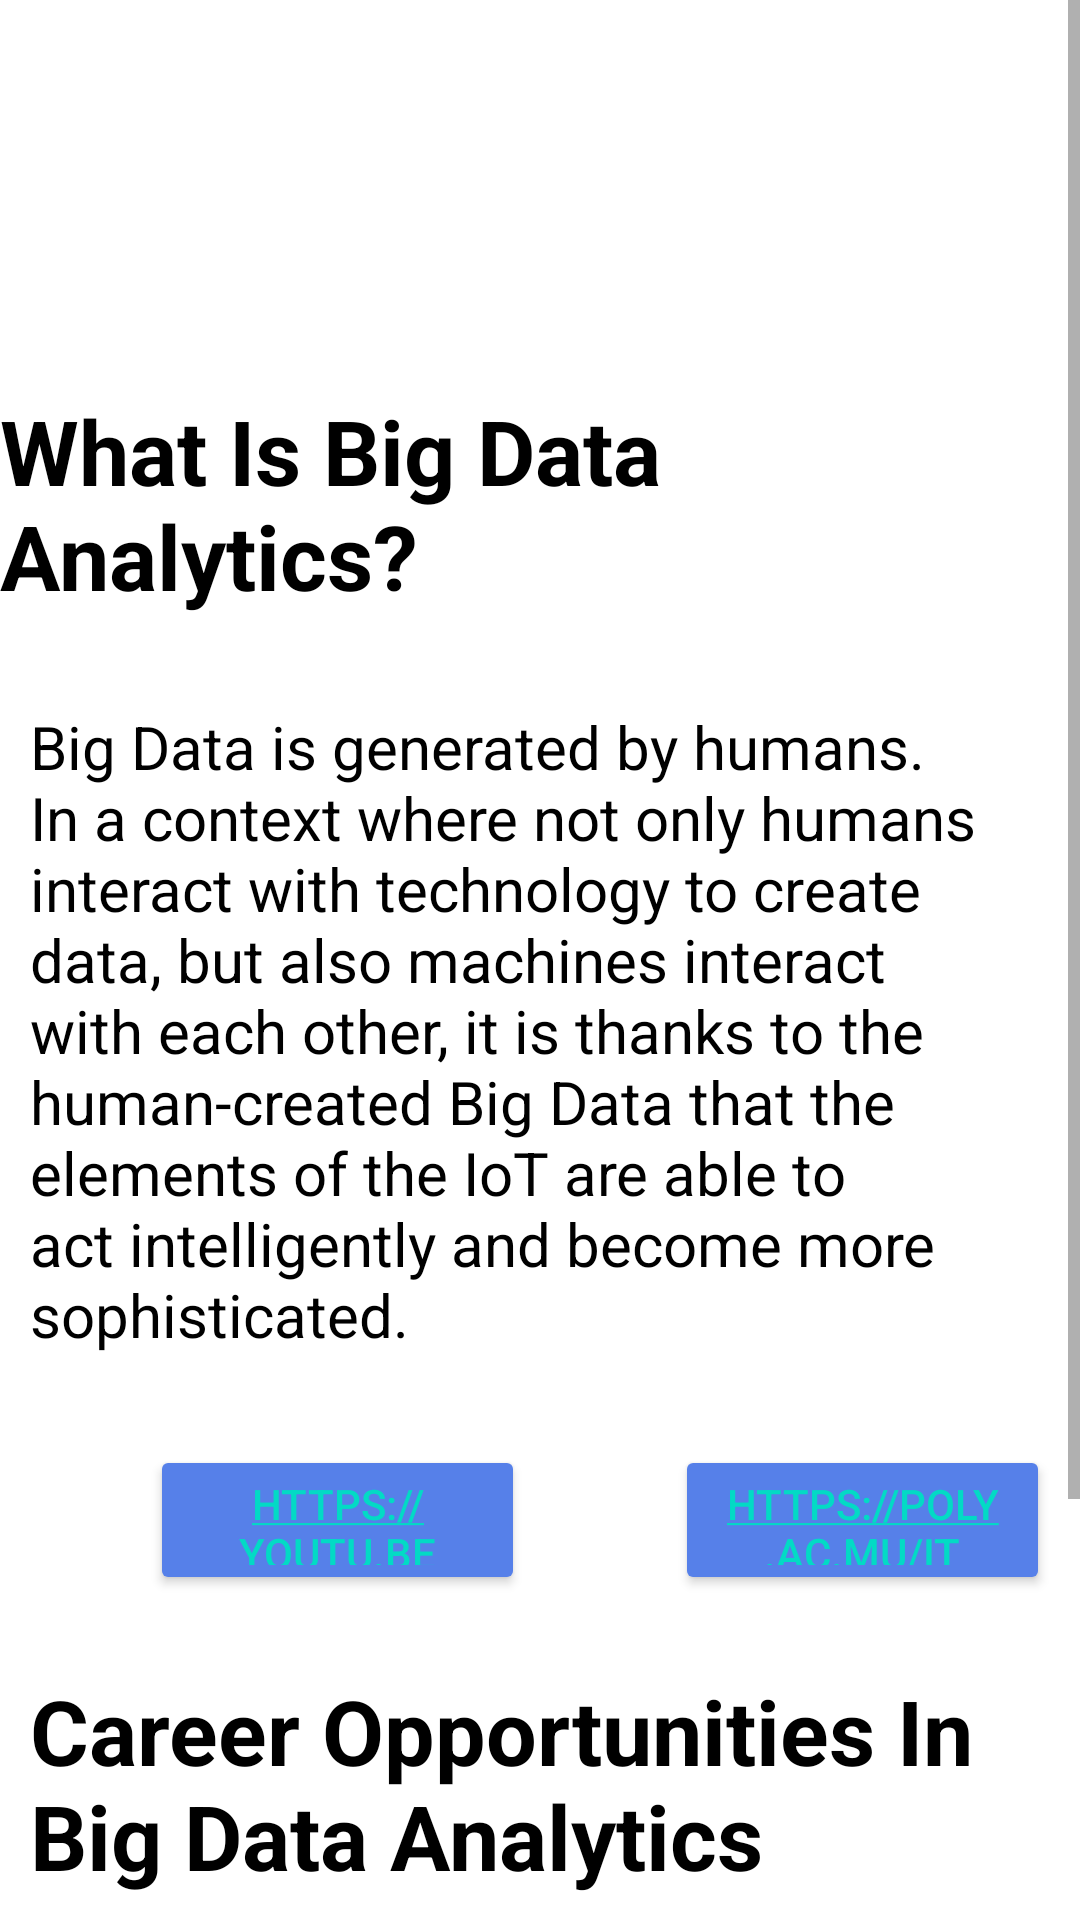

Layout XML and referenced resources for this Android screen:
<!-- AndroidManifest.xml: application theme Theme.PolyBlog -->
<!-- res/layout/activity_course_big_data.xml -->
<?xml version="1.0" encoding="utf-8"?>
<RelativeLayout xmlns:android="http://schemas.android.com/apk/res/android"
    xmlns:app="http://schemas.android.com/apk/res-auto"
    xmlns:tools="http://schemas.android.com/tools"
    android:layout_width="match_parent"
    android:layout_height="match_parent"
    tools:context=".course_big_data">

    <ScrollView
        android:layout_width="match_parent"
        android:layout_height="wrap_content">

        <RelativeLayout
            android:layout_width="match_parent"
            android:layout_height="match_parent">

            <ImageView
                android:layout_width="wrap_content"
                android:layout_height="100dp"
                android:src="@drawable/statistics"
                android:layout_toLeftOf="@+id/logopage_iot"/>

            <ImageView
                android:layout_width="300dp"
                android:layout_height="100dp"
                android:src="@drawable/pml_logo"
                android:layout_centerHorizontal="true"
                android:id="@+id/logopage_iot"/>

            <TextView
                android:layout_marginTop="30dp"
                android:layout_width="wrap_content"
                android:layout_height="wrap_content"
                android:text="What Is Big Data Analytics?"
                android:layout_below="@+id/logopage_iot"
                android:layout_centerHorizontal="true"
                android:textColor="@color/black"
                android:textSize="30dp"
                android:textStyle="bold"
                android:id="@+id/course_iot_title"
                android:layout_marginBottom="20dp"/>

            <TextView
                android:layout_width="wrap_content"
                android:layout_height="wrap_content"
                android:text="Big Data is generated by humans. In a context where not only humans interact with technology to create data, but also machines interact with each other, it is thanks to the human-created Big Data that the elements of the IoT are able to act intelligently and become more sophisticated."
                android:layout_below="@+id/course_iot_title"
                android:textSize="20dp"
                android:textColor="@color/black"
                android:id="@+id/course_iot_content"
                android:layout_marginBottom="20dp"
                android:layout_margin="10dp"/>

            <RelativeLayout
                android:id="@+id/buttons_iot"
                android:layout_width="match_parent"
                android:layout_height="wrap_content"
                android:layout_below="@+id/course_iot_content"
                android:layout_marginTop="20dp">

                <Button
                    android:id="@+id/button_iot_video"
                    android:layout_width="125dp"
                    android:layout_height="50dp"
                    android:layout_marginStart="50dp"
                    android:layout_marginBottom="15dp"
                    android:autoLink="web"
                    android:backgroundTint="@color/first"
                    android:text="https://youtu.be/bAyrObl7TYE"
                    tools:text="Video"/>

                <Button
                    android:id="@+id/button_iot"
                    android:layout_width="125dp"
                    android:layout_height="50dp"
                    android:layout_marginStart="50dp"
                    android:layout_marginBottom="15dp"
                    android:layout_toRightOf="@+id/button_iot_video"
                    android:autoLink="web"
                    android:backgroundTint="@color/first"
                    android:text="https://poly.ac.mu/it-emerging-technologies/diploma-in-information-technology-big-data-analytics/"
                    tools:text="Know More" />
            </RelativeLayout>


            <TextView
                android:layout_width="wrap_content"
                android:layout_height="wrap_content"
                android:text="Career Opportunities In Big Data Analytics"
                android:layout_margin="10dp"
                android:layout_below="@+id/buttons_iot"
                android:layout_centerHorizontal="true"
                android:textColor="@color/black"
                android:textSize="30dp"
                android:textStyle="bold"
                android:id="@+id/course_iot_career"
                android:layout_marginBottom="20dp"/>

            <TextView
                android:id="@+id/course_iot_career_oppo"
                android:layout_width="wrap_content"
                android:layout_height="wrap_content"
                android:text="• Data Scientist\n\n• Data Engineer\n\n• Data Analyst\n\n• Security Engineer\n\n• Database Manager"
                android:layout_below="@id/course_iot_career"
                android:textSize="20dp"
                android:textColor="@color/black"
                android:layout_marginLeft="30dp"
                android:layout_marginBottom="15dp"/>

            <Button
                android:id="@+id/button_career"
                android:layout_width="125dp"
                android:layout_height="50dp"
                android:layout_below="@+id/course_iot_career_oppo"
                android:layout_centerHorizontal="true"
                android:layout_marginBottom="15dp"
                android:autoLink="web"
                android:text="https://poly.ac.mu/it-emerging-technologies/diploma-in-information-technology-big-data-analytics/"
                tools:text="Career"
                android:backgroundTint="@color/first"/>

        </RelativeLayout>
    </ScrollView>

</RelativeLayout>
<!-- resources referenced by this layout -->
<resources>
  <color name="black">#FF000000</color>
  <color name="first">#5680E9</color>
  <style name="Theme.PolyBlog" parent="Theme.MaterialComponents.DayNight.DarkActionBar">
          
          <item name="colorPrimary">@color/purple_500</item>
          <item name="colorPrimaryVariant">@color/purple_700</item>
          <item name="colorOnPrimary">@color/white</item>
          
          <item name="colorSecondary">@color/teal_200</item>
          <item name="colorSecondaryVariant">@color/teal_700</item>
          <item name="colorOnSecondary">@color/black</item>
          
          <item name="android:statusBarColor" tools:targetApi="l">?attr/colorPrimaryVariant</item>
          
      </style>
  <color name="purple_500">#FF6200EE</color>
  <color name="purple_700">#FF3700B3</color>
  <color name="white">#FFFFFFFF</color>
  <color name="teal_200">#FF03DAC5</color>
  <color name="teal_700">#FF018786</color>
</resources>
